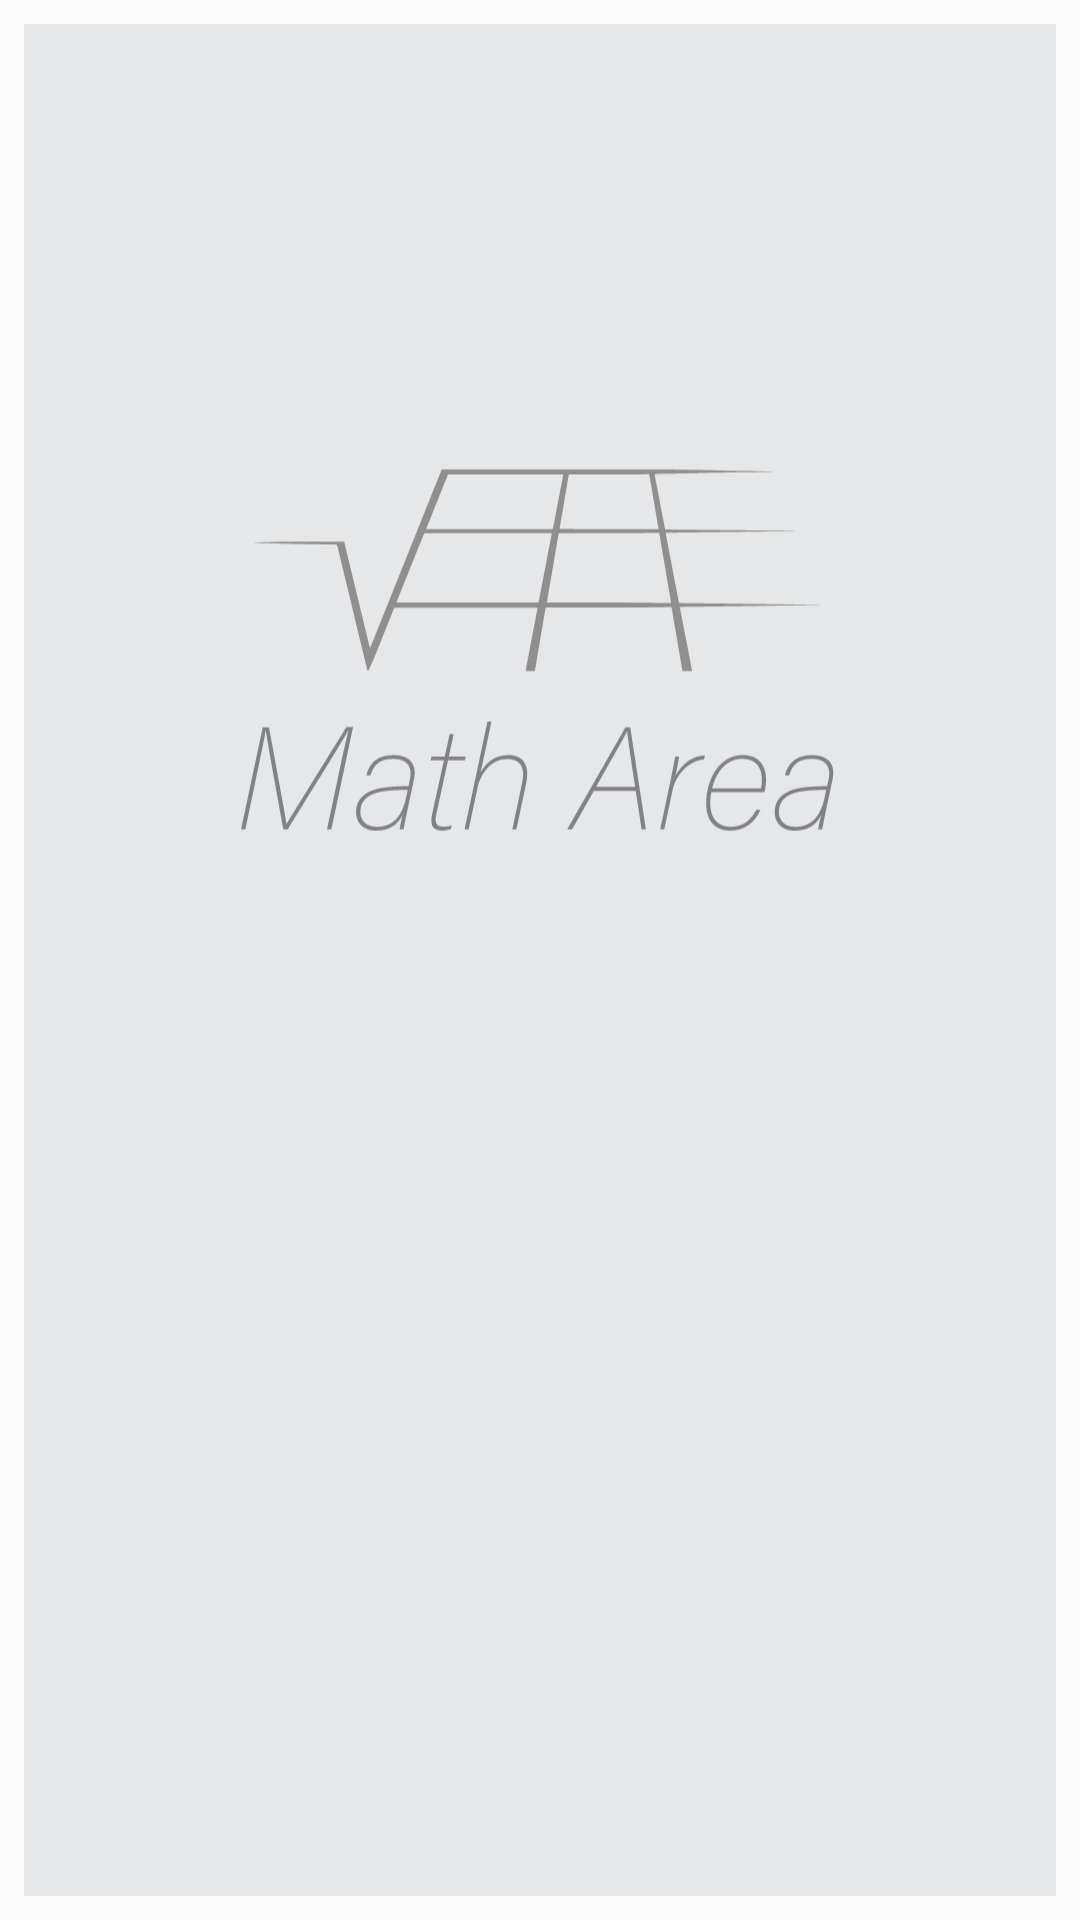

Write the Android layout XML for this screen, with the resource values it uses.
<!-- AndroidManifest.xml: application theme AppTheme -->
<!-- res/layout/activity_splash_screen.xml -->
<?xml version="1.0" encoding="utf-8"?>
<android.support.constraint.ConstraintLayout xmlns:android="http://schemas.android.com/apk/res/android"
    xmlns:app="http://schemas.android.com/apk/res-auto"
    xmlns:tools="http://schemas.android.com/tools"
    android:layout_width="match_parent"
    android:layout_height="match_parent"
    tools:context=".SplashScreenActivity">

    <android.support.constraint.ConstraintLayout
        android:id="@+id/frameLayout"
        android:layout_width="0dp"
        android:layout_height="0dp"
        android:layout_marginStart="8dp"
        android:layout_marginTop="8dp"
        android:layout_marginEnd="8dp"
        android:layout_marginBottom="8dp"
        android:background="@color/colorBackground"
        app:layout_constraintBottom_toBottomOf="parent"
        app:layout_constraintEnd_toEndOf="parent"
        app:layout_constraintHorizontal_bias="0.0"
        app:layout_constraintStart_toStartOf="parent"
        app:layout_constraintTop_toTopOf="parent"
        app:layout_constraintVertical_bias="0.0">

        <ImageView
            android:id="@+id/imageView3"
            android:layout_width="200dp"
            android:layout_height="200dp"
            app:layout_constraintBottom_toBottomOf="parent"
            app:layout_constraintEnd_toEndOf="parent"
            app:layout_constraintStart_toStartOf="parent"
            app:layout_constraintTop_toTopOf="parent"
            app:layout_constraintVertical_bias="0.266"
            app:srcCompat="@drawable/ic_logotext" />
    </android.support.constraint.ConstraintLayout>
</android.support.constraint.ConstraintLayout>
<!-- resources referenced by this layout -->
<resources>
  <color name="colorBackground">#e6e7e8</color>
  <!-- drawable ic_logotext: vector/xml drawable (drawable, 9331 chars, omitted) -->
  <style name="AppTheme" parent="Theme.AppCompat.Light.DarkActionBar">
          <item name="colorPrimary">@color/colorPrimary</item>
      </style>
  <color name="colorPrimary">#FFFFFF</color>
</resources>
